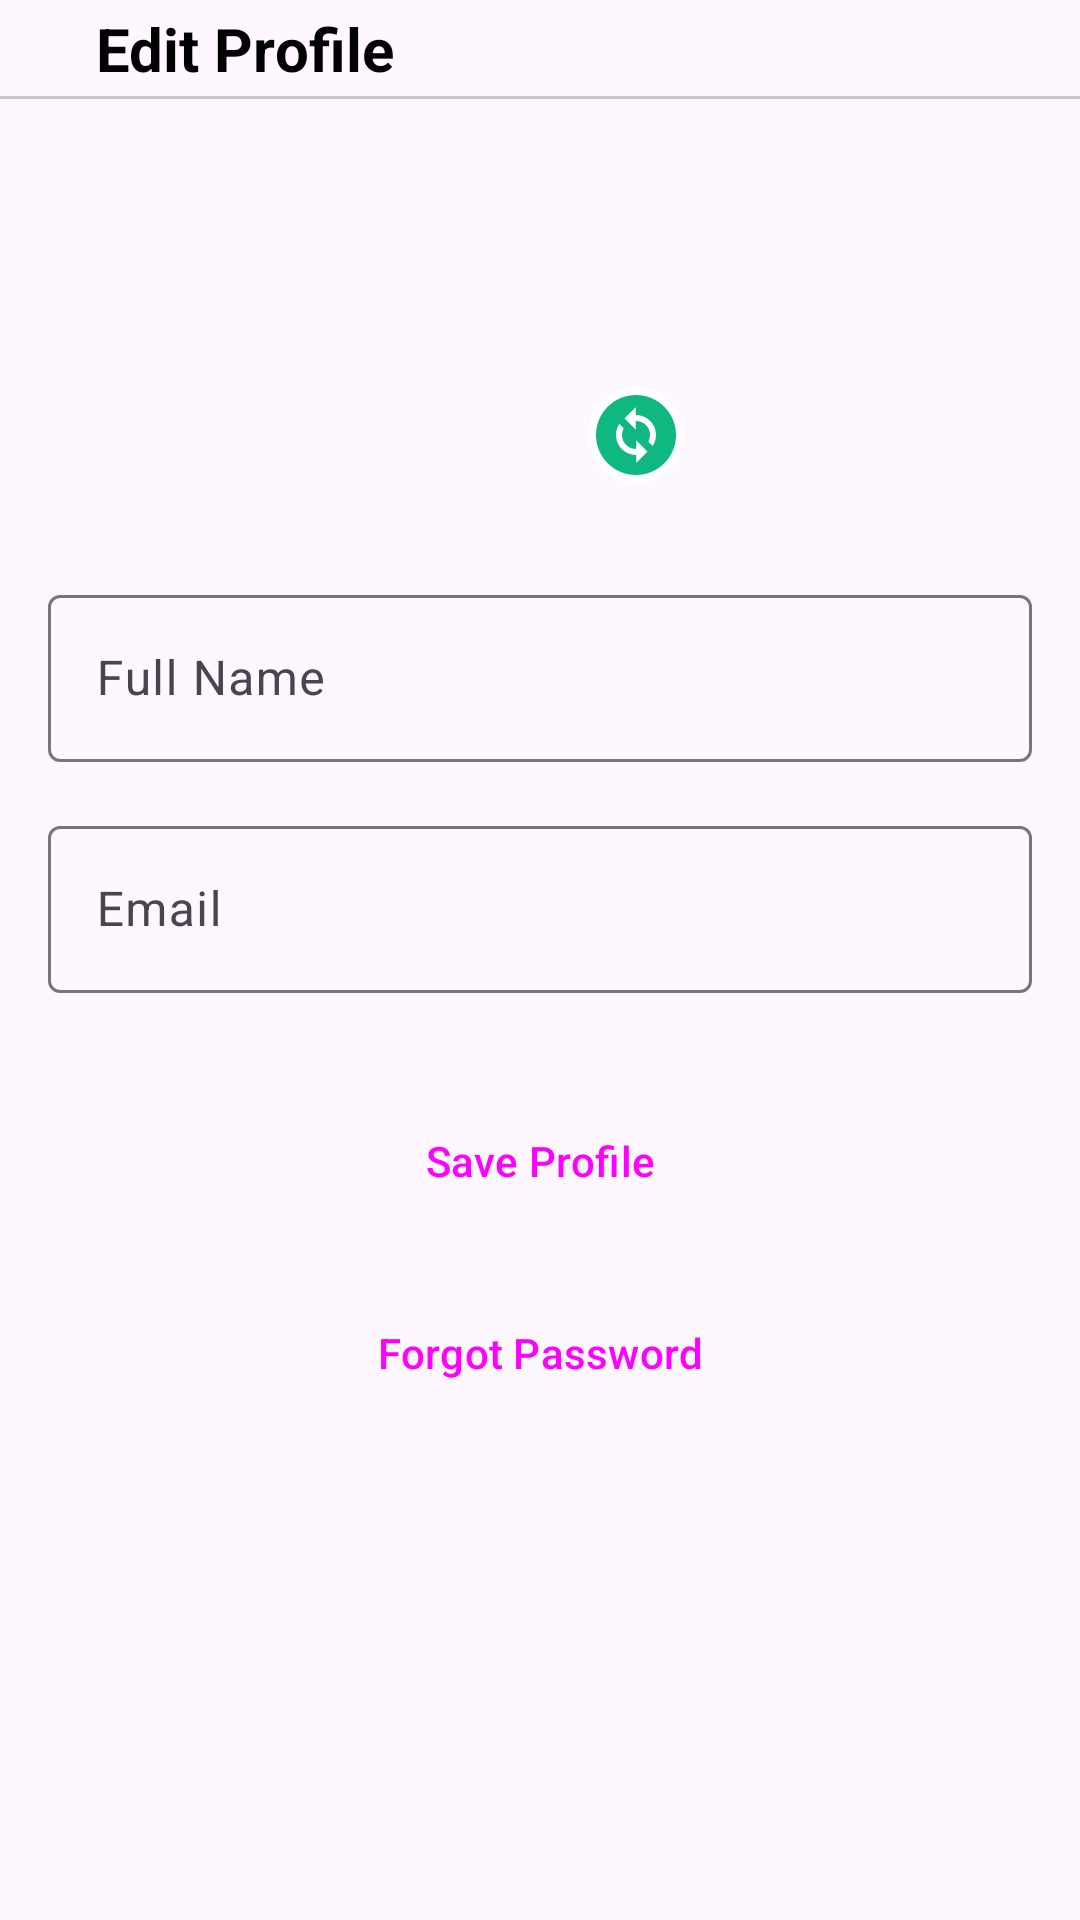

Android layout source for this screen:
<!-- AndroidManifest.xml: application theme Theme.Wastify -->
<!-- res/layout/fragment_edit_profile.xml -->
<?xml version="1.0" encoding="utf-8"?>
<androidx.constraintlayout.widget.ConstraintLayout xmlns:android="http://schemas.android.com/apk/res/android"
    xmlns:app="http://schemas.android.com/apk/res-auto"
    xmlns:tools="http://schemas.android.com/tools"
    android:layout_width="match_parent"
    android:layout_height="match_parent"
    tools:context=".ui.views.settings.EditProfileFragment">

    <ImageView
        android:id="@+id/btn_back"
        android:layout_width="wrap_content"
        android:layout_height="wrap_content"
        android:layout_marginStart="16dp"
        android:layout_marginTop="16dp"
        android:contentDescription="@string/back"
        android:src="@drawable/ic_arrow_back_filled_24"
        app:layout_constraintStart_toStartOf="parent"
        app:layout_constraintTop_toTopOf="parent" />

    <TextView
        android:id="@+id/tv_page_title"
        android:layout_width="wrap_content"
        android:layout_height="wrap_content"
        android:layout_marginStart="16dp"
        android:text="@string/edit_profile"
        android:textColor="@color/black"
        android:textSize="20sp"
        android:textStyle="bold"
        app:layout_constraintBottom_toBottomOf="@id/btn_back"
        app:layout_constraintStart_toEndOf="@id/btn_back"
        app:layout_constraintTop_toTopOf="@id/btn_back" />

    <com.google.android.material.divider.MaterialDivider
        android:id="@+id/divider_app_bar"
        android:layout_width="0dp"
        android:layout_height="wrap_content"
        android:layout_marginTop="16dp"
        app:layout_constraintEnd_toEndOf="parent"
        app:layout_constraintStart_toStartOf="parent"
        app:layout_constraintTop_toBottomOf="@id/btn_back" />

    <com.google.android.material.imageview.ShapeableImageView
        android:id="@+id/iv_profile"
        android:layout_width="96dp"
        android:layout_height="96dp"
        android:layout_marginTop="32dp"
        android:scaleType="centerCrop"
        app:layout_constraintEnd_toEndOf="parent"
        app:layout_constraintStart_toStartOf="parent"
        app:layout_constraintTop_toBottomOf="@id/divider_app_bar"
        app:shapeAppearanceOverlay="@style/ShapeAppearanceOverlay.App.CornerSize50Percent"
        tools:src="@tools:sample/avatars" />

    <com.google.android.material.imageview.ShapeableImageView
        android:id="@+id/btn_change"
        android:layout_width="32dp"
        android:layout_height="32dp"
        android:background="@color/white"
        android:contentDescription="@string/change_profile_picture"
        app:layout_constraintBottom_toBottomOf="@id/iv_profile"
        app:layout_constraintEnd_toEndOf="@id/iv_profile"
        app:shapeAppearanceOverlay="@style/ShapeAppearanceOverlay.App.CornerSize50Percent"
        app:srcCompat="@drawable/ic_change_circle_24_primary" />

    
    <com.google.android.material.textfield.TextInputLayout
        android:id="@+id/tf_full_name"
        android:layout_width="0dp"
        android:layout_height="wrap_content"
        android:layout_marginHorizontal="16dp"
        android:layout_marginTop="32dp"
        android:hint="@string/full_name"
        app:endIconMode="clear_text"
        app:layout_constraintEnd_toEndOf="parent"
        app:layout_constraintStart_toStartOf="parent"
        app:layout_constraintTop_toBottomOf="@id/iv_profile"
        app:startIconDrawable="@drawable/ic_person_filled_24">

        <com.google.android.material.textfield.TextInputEditText
            android:id="@+id/edt_full_name"
            android:layout_width="match_parent"
            android:layout_height="wrap_content"
            android:inputType="text" />

    </com.google.android.material.textfield.TextInputLayout>

    
    <com.google.android.material.textfield.TextInputLayout
        android:id="@+id/tf_email"
        android:layout_width="0dp"
        android:layout_height="wrap_content"
        android:layout_marginHorizontal="16dp"
        android:layout_marginTop="16dp"
        android:hint="@string/email"
        app:endIconMode="clear_text"
        app:layout_constraintEnd_toEndOf="parent"
        app:layout_constraintStart_toStartOf="parent"
        app:layout_constraintTop_toBottomOf="@id/tf_full_name"
        app:startIconDrawable="@drawable/ic_email_filled_24">

        <com.google.android.material.textfield.TextInputEditText
            android:id="@+id/edt_email"
            android:layout_width="match_parent"
            android:layout_height="wrap_content"
            android:inputType="textEmailAddress" />

    </com.google.android.material.textfield.TextInputLayout>

    
    <Button
        android:id="@+id/btn_update"
        style="@style/PrimaryButton"
        android:layout_width="0dp"
        android:layout_height="wrap_content"
        android:layout_marginHorizontal="16dp"
        android:layout_marginTop="32dp"
        android:text="@string/save_profile"
        app:layout_constraintEnd_toEndOf="parent"
        app:layout_constraintStart_toStartOf="parent"
        app:layout_constraintTop_toBottomOf="@id/tf_email" />

    
    <Button
        android:id="@+id/btn_forgot"
        style="@style/PrimaryOutlinedButton"
        android:layout_width="0dp"
        android:layout_height="wrap_content"
        android:layout_marginHorizontal="16dp"
        android:layout_marginTop="16dp"
        android:text="@string/forgot_password"
        app:layout_constraintEnd_toEndOf="parent"
        app:layout_constraintStart_toStartOf="parent"
        app:layout_constraintTop_toBottomOf="@id/btn_update" />

    <ProgressBar
        android:id="@+id/progress_bar"
        android:layout_width="wrap_content"
        android:layout_height="wrap_content"
        android:layout_marginTop="16dp"
        android:visibility="gone"
        app:layout_constraintStart_toStartOf="parent"
        app:layout_constraintEnd_toEndOf="parent"
        app:layout_constraintTop_toBottomOf="@id/btn_forgot"/>

</androidx.constraintlayout.widget.ConstraintLayout>
<!-- resources referenced by this layout -->
<resources>
  <color name="black">#FF000000</color>
  <color name="white">#FFFFFFFF</color>
  <!-- drawable ic_change_circle_24_primary (drawable) -->
  <vector android:height="24dp" android:tint="@color/green"
      android:viewportHeight="24" android:viewportWidth="24"
      android:width="24dp" xmlns:android="http://schemas.android.com/apk/res/android">
      <path android:fillColor="@android:color/white" android:pathData="M12,2C6.48,2 2,6.48 2,12c0,5.52 4.48,10 10,10s10,-4.48 10,-10C22,6.48 17.52,2 12,2zM12.06,19v-2.01c-0.02,0 -0.04,0 -0.06,0c-1.28,0 -2.56,-0.49 -3.54,-1.46c-1.71,-1.71 -1.92,-4.35 -0.64,-6.29l1.1,1.1c-0.71,1.33 -0.53,3.01 0.59,4.13c0.7,0.7 1.62,1.03 2.54,1.01v-2.14l2.83,2.83L12.06,19zM16.17,14.76l-1.1,-1.1c0.71,-1.33 0.53,-3.01 -0.59,-4.13C13.79,8.84 12.9,8.5 12,8.5c-0.02,0 -0.04,0 -0.06,0v2.15L9.11,7.83L11.94,5v2.02c1.3,-0.02 2.61,0.45 3.6,1.45C17.24,10.17 17.45,12.82 16.17,14.76z"/>
  </vector>
  <string name="back">Back</string>
  <string name="change_profile_picture">Change Profile Picture</string>
  <string name="edit_profile">Edit Profile</string>
  <string name="email">Email</string>
  <string name="forgot_password">Forgot Password</string>
  <string name="full_name">Full Name</string>
  <string name="save_profile">Save Profile</string>
  <style name="PrimaryButton" parent="Widget.Material3.Button">
          <item name="backgroundTint">@color/green</item>
          <item name="android:insetTop">0dp</item>
          <item name="android:insetBottom">0dp</item>
          <item name="cornerRadius">8dp</item>
      </style>
  <style name="PrimaryOutlinedButton" parent="Widget.Material3.Button.OutlinedButton">
          <item name="android:insetTop">0dp</item>
          <item name="android:insetBottom">0dp</item>
          <item name="strokeColor">@color/green</item>
          <item name="cornerRadius">8dp</item>
          <item name="textAllCaps">false</item>
      </style>
  <style name="ShapeAppearanceOverlay.App.CornerSize50Percent" parent="">
          <item name="cornerSize">50%</item>
      </style>
  <style name="Theme.Wastify" parent="Theme.Material3.DayNight.NoActionBar">
          
          <item name="colorPrimary">@color/green</item>
          <item name="colorPrimaryVariant">@color/green_dark</item>
          <item name="colorOnPrimary">@color/white</item>
          
          <item name="colorSecondary">@color/teal_200</item>
          <item name="colorSecondaryVariant">@color/teal_700</item>
          <item name="colorOnSecondary">@color/black</item>
          
          <item name="android:statusBarColor">?attr/colorPrimaryVariant</item>
          
      </style>
  <color name="green">#10B881</color>
  <color name="green_dark">#0C8A6C</color>14D69B
  <color name="teal_200">#FF03DAC5</color>
  <color name="teal_700">#FF018786</color>
</resources>
